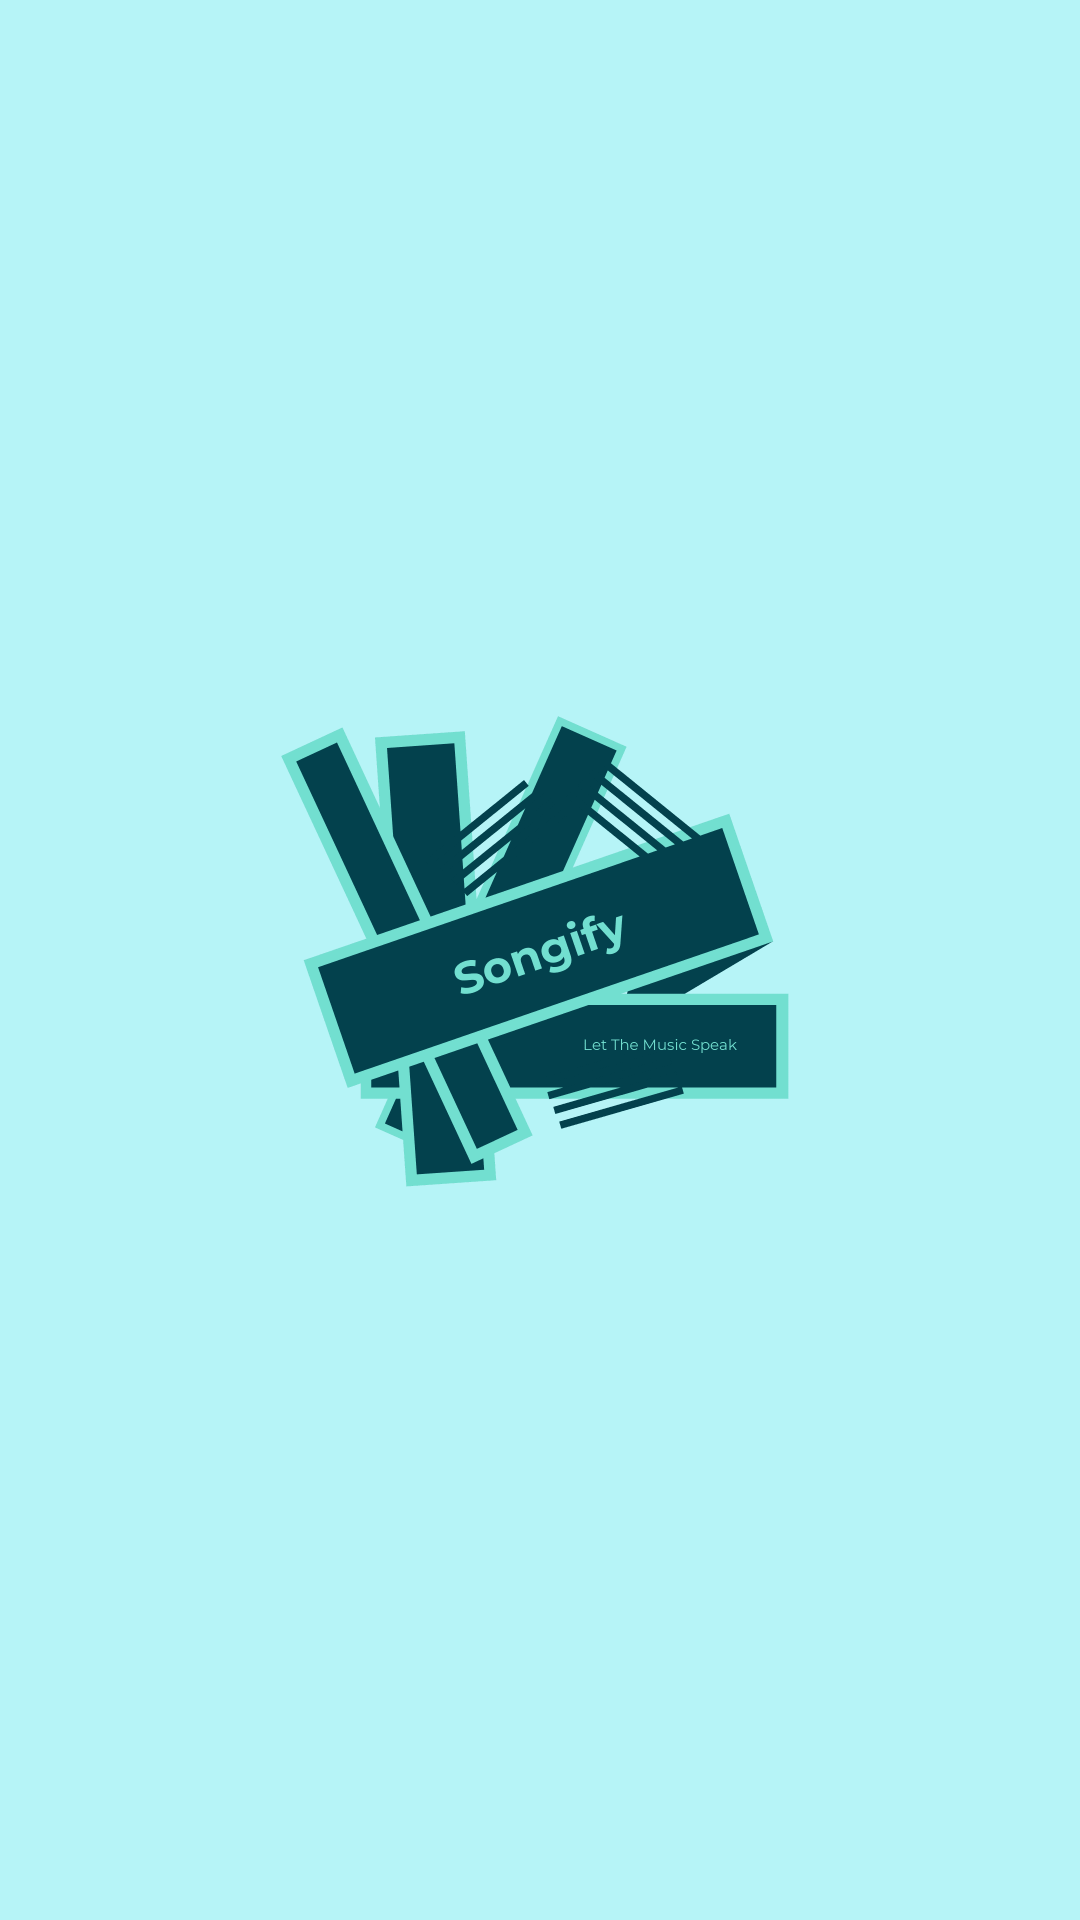

Layout XML and referenced resources for this Android screen:
<!-- AndroidManifest.xml: application theme Theme.Songify -->
<!-- res/layout/activity_main.xml -->
<?xml version="1.0" encoding="utf-8"?>

<LinearLayout xmlns:android="http://schemas.android.com/apk/res/android"
    xmlns:app="http://schemas.android.com/apk/res-auto"
    xmlns:tools="http://schemas.android.com/tools"
    android:layout_width="match_parent"
    android:layout_height="match_parent"
    tools:context=".MainActivity"
    android:orientation="vertical"
    android:gravity="center"
    android:background="#B6F4F7">

    <ImageView
        android:layout_width="200dp"
        android:layout_height="200dp"
        android:text="Songify Music Player"
        android:layout_gravity="center"
        android:textColor="@color/white"
        android:src="@drawable/logo_transparent"
        />

</LinearLayout>
<!-- resources referenced by this layout -->
<resources>
  <!-- drawable logo_transparent: png bitmap (drawable, 24228 bytes) -->
  <style name="Theme.Songify" parent="Theme.MaterialComponents.DayNight.DarkActionBar">
          
          <item name="colorPrimary">@color/purple_500</item>
          <item name="colorPrimaryVariant">@color/purple_700</item>
          <item name="colorOnPrimary">@color/white</item>
          
          <item name="colorSecondary">@color/teal_200</item>
          <item name="colorSecondaryVariant">@color/teal_700</item>
          <item name="colorOnSecondary">@color/black</item>
          
          <item name="android:statusBarColor" tools:targetApi="l">?attr/colorPrimaryVariant</item>
          
      </style>
  <!-- not gathered from this repository: default colours our renderer supplied (Android Studio template values) -->
  <color name="purple_500">#FF6200EE</color>
  <color name="purple_700">#FF3700B3</color>
  <color name="teal_200">#FF03DAC5</color>
  <color name="teal_700">#FF018786</color>
  <color name="black">#FF000000</color>
  <color name="white">#FFFFFFFF</color>
</resources>
